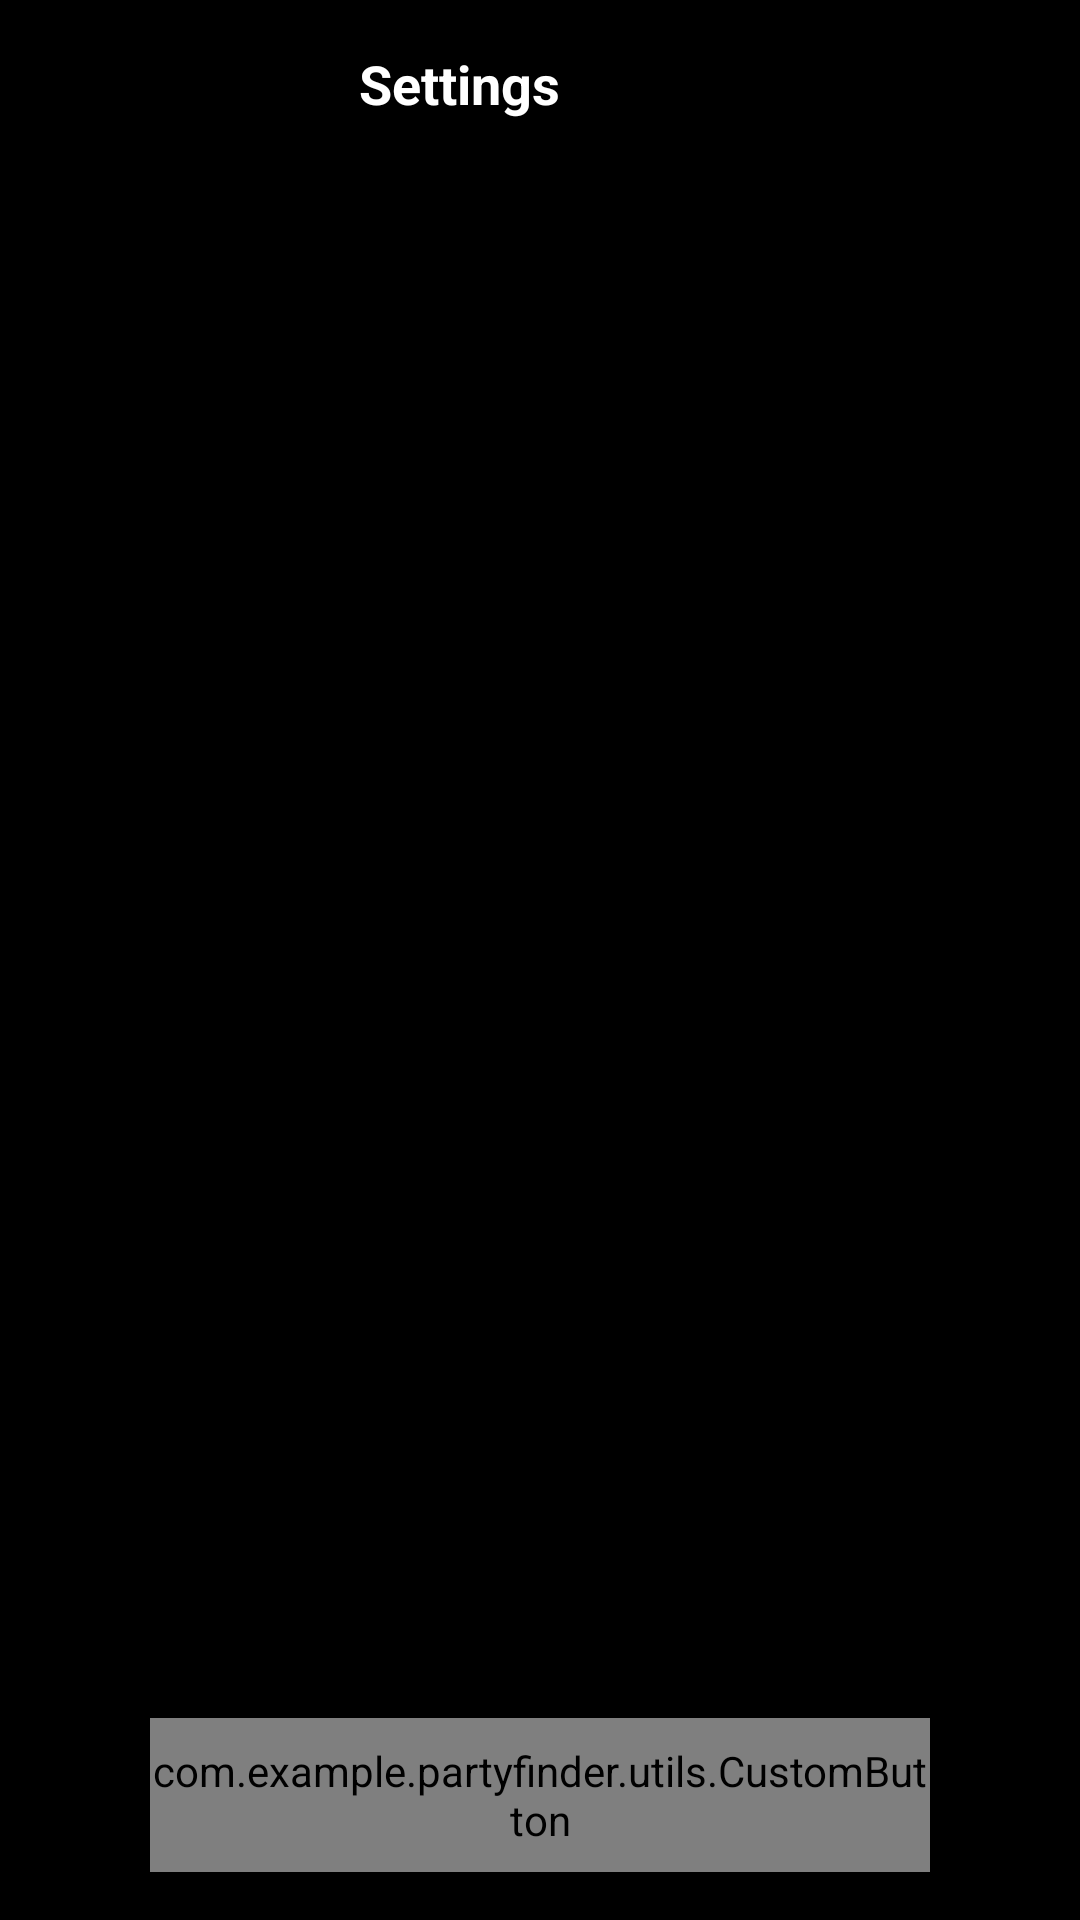

Produce the Android XML layout that renders to this screen, including the resource entries it uses.
<!-- AndroidManifest.xml: application theme Theme.PartyFinder -->
<!-- res/layout/activity_settings.xml -->
<?xml version="1.0" encoding="utf-8"?>
<ScrollView xmlns:android="http://schemas.android.com/apk/res/android"
    xmlns:tools="http://schemas.android.com/tools"
    xmlns:app="http://schemas.android.com/apk/res-auto"
    android:layout_width="match_parent"
    android:layout_height="match_parent"
    android:fillViewport="true"
    android:background="@color/colorBlack"
    app:layout_constraintBottom_toBottomOf="parent"
    app:layout_constraintEnd_toEndOf="parent"
    app:layout_constraintStart_toStartOf="parent"
    tools:context=".ui.activities.SettingsActivity">

    <RelativeLayout
        android:layout_width="match_parent"
        android:layout_height="wrap_content">

        <FrameLayout
            android:id="@+id/fl_header_bg"
            android:layout_width="match_parent"
            android:layout_height="@dimen/header_image_height">

            <androidx.appcompat.widget.Toolbar
                android:id="@+id/toolbar_settings_activity"
                android:layout_width="match_parent"
                android:layout_height="wrap_content">

                <TextView
                    android:id="@+id/tv_title"
                    android:layout_width="match_parent"
                    android:layout_height="match_parent"
                    android:gravity="center"
                    android:paddingStart="@dimen/toolbar_title_paddingStart"
                    android:paddingEnd="0dp"
                    android:text="@string/title_settings"
                    android:textColor="@color/colorWhite"
                    android:textSize="@dimen/toolbar_title_text_size"
                    android:textStyle="bold"/>

            </androidx.appcompat.widget.Toolbar>

        </FrameLayout>

        <com.example.partyfinder.utils.CustomButton
            android:id="@+id/btn_logout"
            android:layout_width="match_parent"
            android:layout_height="wrap_content"
            android:layout_gravity="center"
            android:layout_marginStart="@dimen/settings_button_marginStartEnd"
            android:layout_marginTop="@dimen/settings_button_marginTopBottom"
            android:layout_marginEnd="@dimen/settings_button_marginStartEnd"
            android:layout_marginBottom="@dimen/settings_button_marginTopBottom"
            android:layout_alignParentBottom="true"
            android:background="@drawable/button_background"
            android:foreground="?attr/selectableItemBackground"
            android:gravity="center"
            android:paddingTop="@dimen/btn_padding"
            android:paddingBottom="@dimen/btn_padding"
            android:text="@string/btn_lbl_logout"
            android:textColor="@color/colorWhite"
            android:textSize="@dimen/btn_textSize"/>

    </RelativeLayout>

</ScrollView>
<!-- resources referenced by this layout -->
<resources>
  <color name="colorBlack">#FF000000</color>
  <color name="colorWhite">#FFFFFFFF</color>
  <dimen name="btn_padding">8dp</dimen>
  <dimen name="btn_textSize">18sp</dimen>
  <dimen name="header_image_height">150dp</dimen>
  <dimen name="settings_button_marginStartEnd">50dp</dimen>
  <dimen name="settings_button_marginTopBottom">16dp</dimen>
  <dimen name="toolbar_title_paddingStart">-70dp</dimen>
  <dimen name="toolbar_title_text_size">22sp</dimen>
  <!-- drawable button_background (drawable) -->
  <?xml version="1.0" encoding="utf-8"?>
  <shape xmlns:android="http://schemas.android.com/apk/res/android"
      android:shape="rectangle">
  
      <gradient
          android:angle="360"
          android:endColor="@color/colorThemeOrange"
          android:startColor="@color/colorThemeRed"
          android:type="linear"/>
  
      <corners android:radius="@dimen/button_background_radius" />
  </shape>
  <string name="btn_lbl_logout">Logout</string>
  <string name="title_settings">Settings</string>
  <style name="Theme.PartyFinder" parent="Theme.AppCompat.NoActionBar">
          <item name="colorPrimary">@color/colorPrimary</item>
          <item name="colorAccent">@color/colorAccent</item>
          <item name="colorPrimaryDark">@color/colorPrimaryDark</item>
          <item name="android:statusBarColor">@color/colorBlack</item>
          <item name="android:windowSplashScreenBackground" tools:targetApi="s">@color/colorPrimary</item>
          <item name="android:textAllCaps">false</item>
      </style>
  <color name="colorThemeOrange">#F4442d</color>
  <color name="colorThemeRed">#BA1919</color>
  <dimen name="button_background_radius">10dp</dimen>
  <color name="colorPrimary">#BA1919</color>
  <color name="colorAccent">#BA1919</color>
  <color name="colorPrimaryDark">#80BA1919</color>
</resources>
